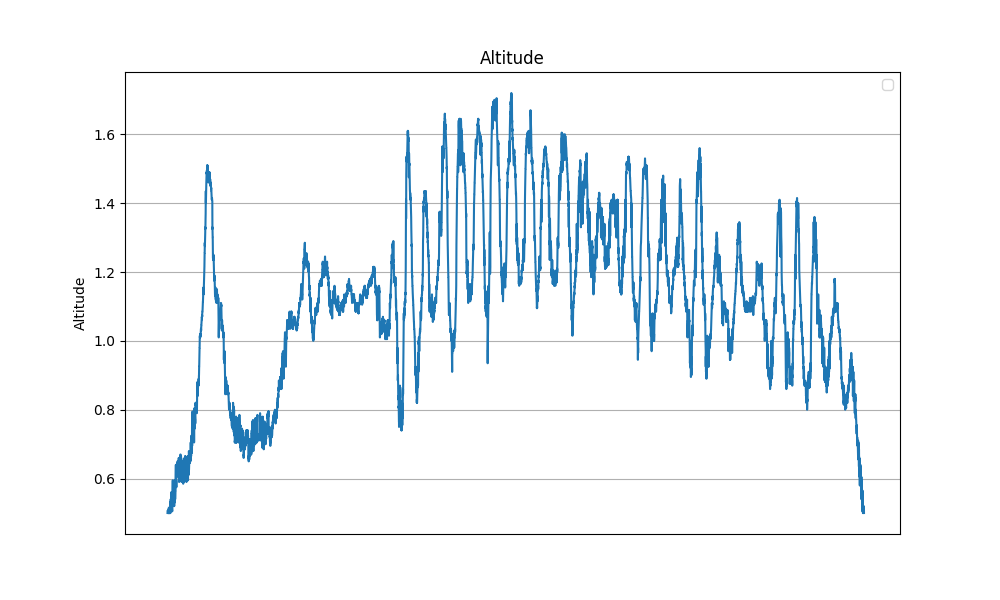

The data file committed next to this chart (first rows):
Date_Time, Altitude
2024-04-16 14:00:07.039983, nan
2024-04-16 14:00:07.043717, nan
2024-04-16 14:00:07.044553, nan
2024-04-16 14:00:07.052374, nan
2024-04-16 14:00:07.053010, nan
2024-04-16 14:00:07.053811, nan
2024-04-16 14:00:07.054546, nan
2024-04-16 14:00:07.055156, nan
2024-04-16 14:00:07.055759, nan
2024-04-16 14:00:07.056428, nan
2024-04-16 14:00:07.057032, nan
2024-04-16 14:00:07.061171, nan
2024-04-16 14:00:07.070455, nan
2024-04-16 14:00:07.074705, nan
2024-04-16 14:00:07.084329, nan
2024-04-16 14:00:07.085470, nan
2024-04-16 14:00:07.086651, nan
2024-04-16 14:00:07.087368, nan
2024-04-16 14:00:07.088927, nan
2024-04-16 14:00:07.092025, nan
2024-04-16 14:00:07.096742, nan
2024-04-16 14:00:07.101988, nan
2024-04-16 14:00:07.107522, nan
2024-04-16 14:00:07.112439, nan
2024-04-16 14:00:07.118710, nan
2024-04-16 14:00:07.122826, nan
2024-04-16 14:00:07.128045, nan
2024-04-16 14:00:07.133172, nan
2024-04-16 14:00:07.138389, nan
2024-04-16 14:00:07.143592, nan
2024-04-16 14:00:07.149153, nan
2024-04-16 14:00:07.154138, nan
2024-04-16 14:00:07.160172, nan
2024-04-16 14:00:07.164339, nan
2024-04-16 14:00:07.169525, nan
2024-04-16 14:00:07.174733, nan
2024-04-16 14:00:07.179891, nan
2024-04-16 14:00:07.185165, nan
2024-04-16 14:00:07.190336, nan
2024-04-16 14:00:07.195731, nan
2024-04-16 14:00:07.200699, nan
2024-04-16 14:00:07.205919, nan
2024-04-16 14:00:07.211091, nan
2024-04-16 14:00:07.216249, nan
2024-04-16 14:00:07.221448, nan
2024-04-16 14:00:07.227099, nan
2024-04-16 14:00:07.232269, nan
2024-04-16 14:00:07.237074, nan
2024-04-16 14:00:07.242267, nan
2024-04-16 14:00:07.247477, nan
2024-04-16 14:00:07.252734, nan
2024-04-16 14:00:07.257879, nan
2024-04-16 14:00:07.263072, nan
2024-04-16 14:00:07.268299, nan
2024-04-16 14:00:07.274316, nan
2024-04-16 14:00:07.278703, nan
2024-04-16 14:00:07.283915, nan
2024-04-16 14:00:07.289250, nan
2024-04-16 14:00:07.297808, nan
2024-04-16 14:00:07.299401, nan
... 25,919 more rows
